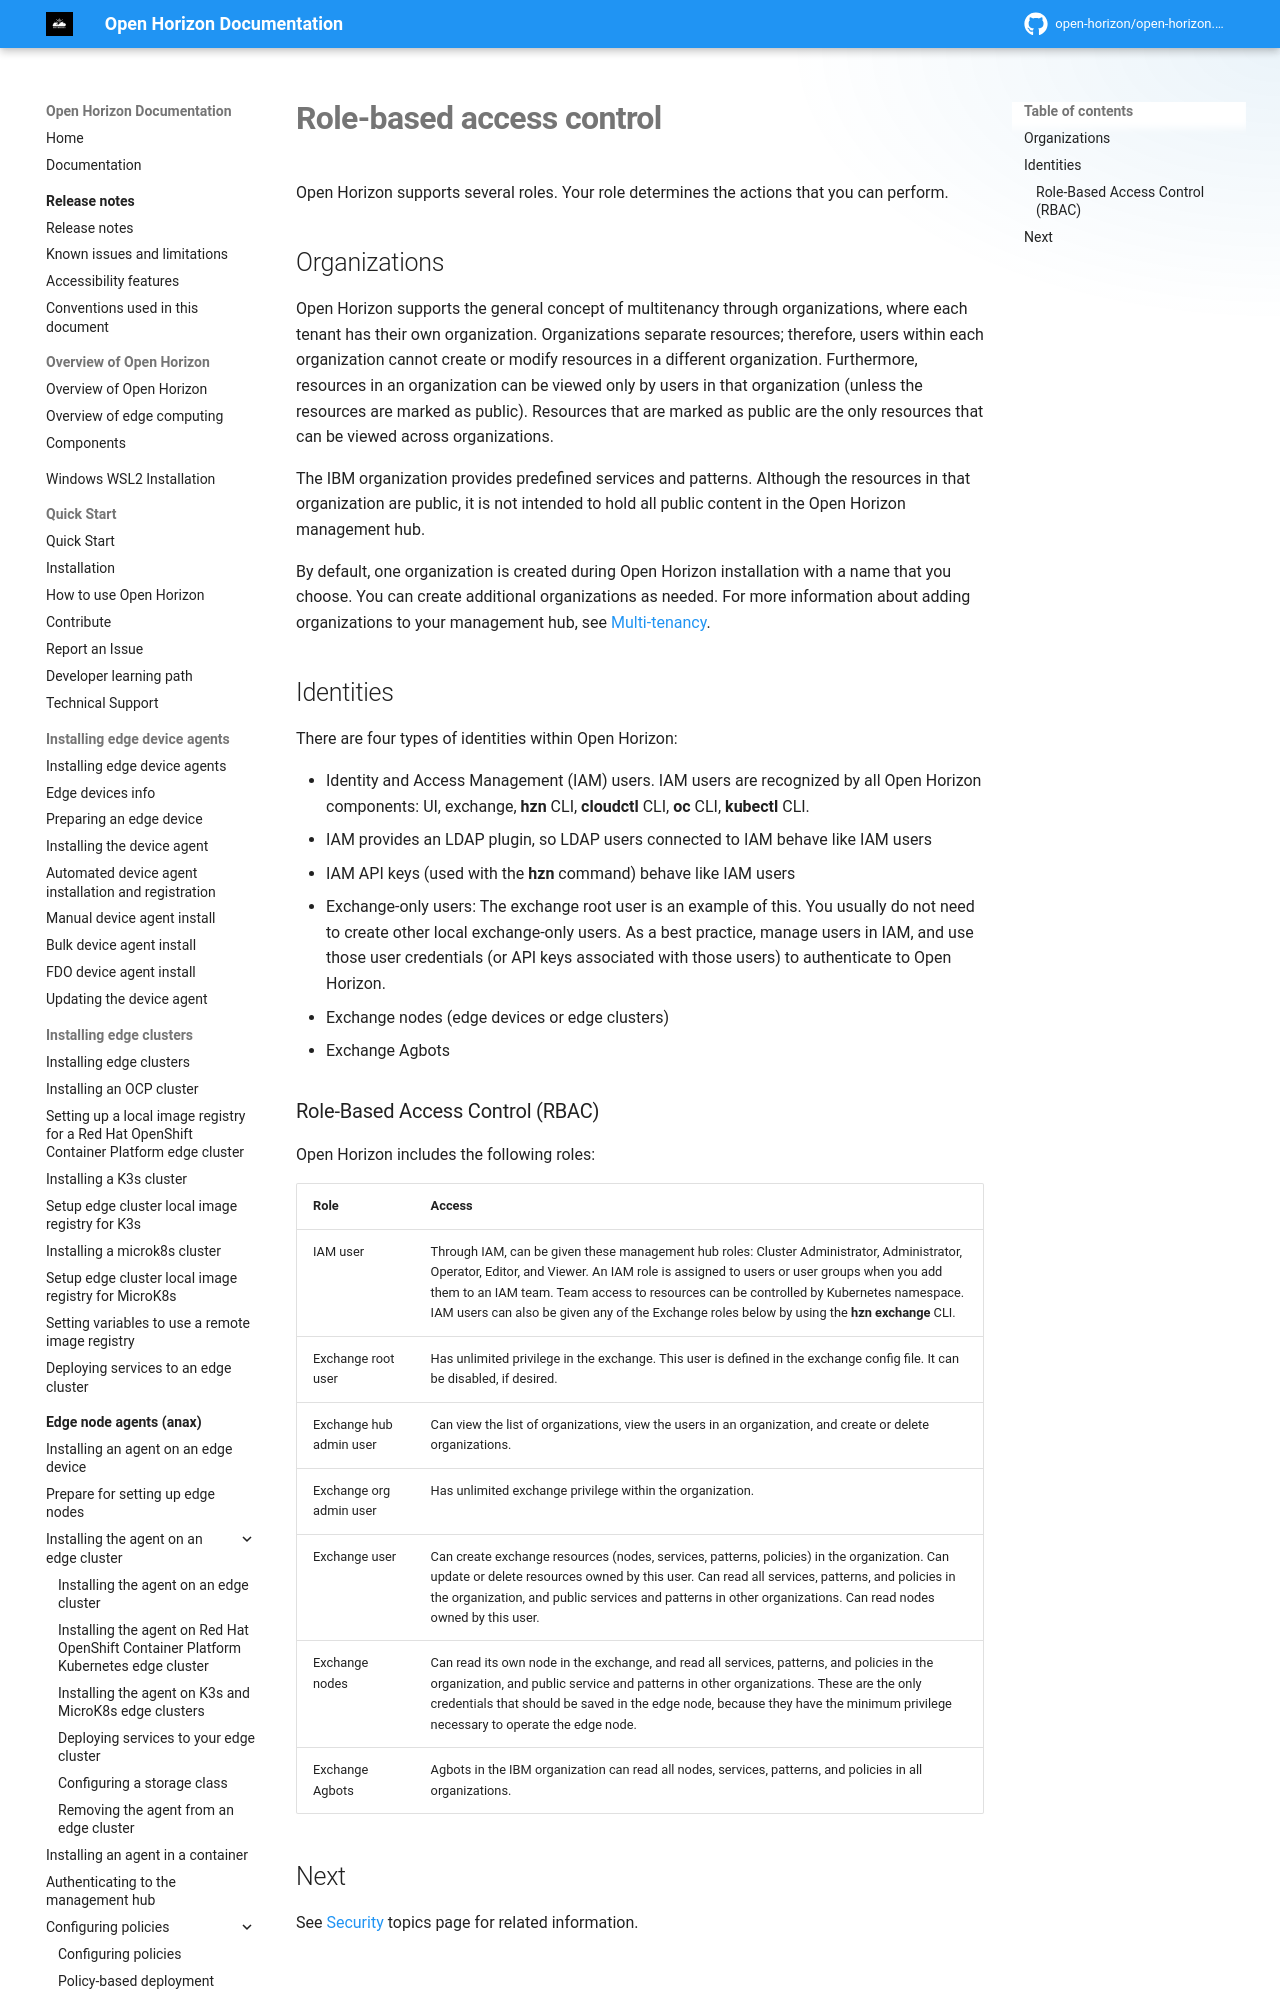

repository: open-horizon/open-horizon.github.io · page: docs/user_management/rbac/index.html · generator: mkdocs

---
copyright: Contributors to the Open Horizon project
years: 2019 - 2025
title: Role-based access control
description: Documentation for Role-based access control
lastupdated: 2025-05-03
nav_order: 2
parent: Security
grand_parent: Administering
---

# Role-based access control

Open Horizon supports several roles. Your role determines the actions that you can perform.
